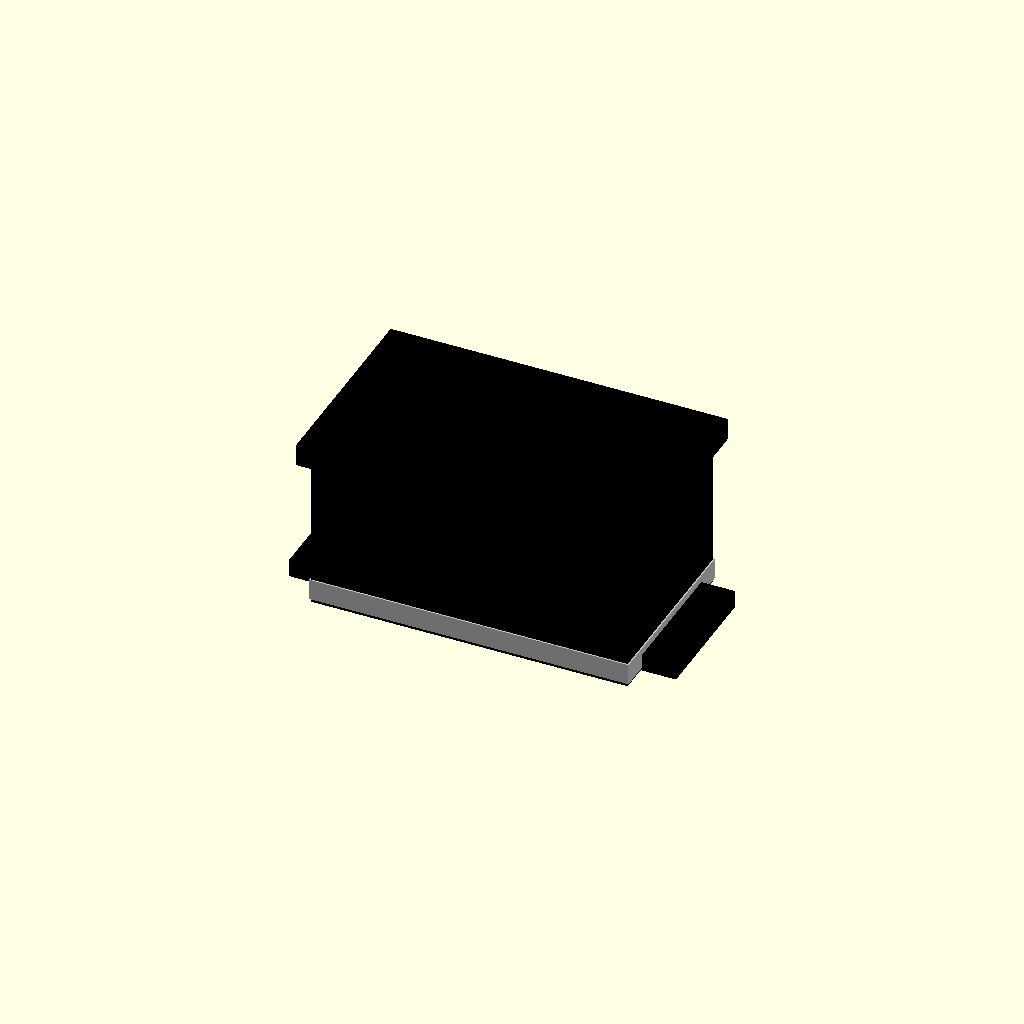
Cell 1: rendered with the file's own defaults.
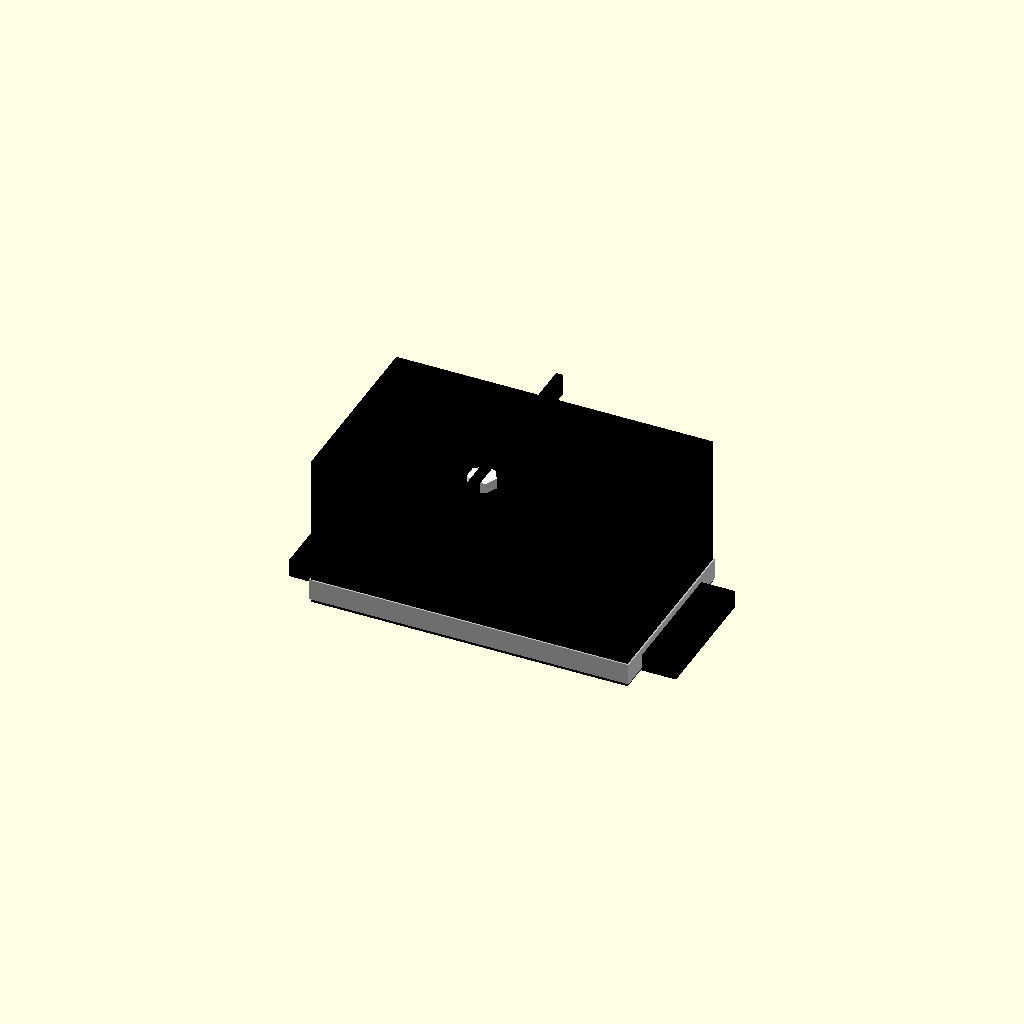
Cell 2: the same model with bezel_width = 1.
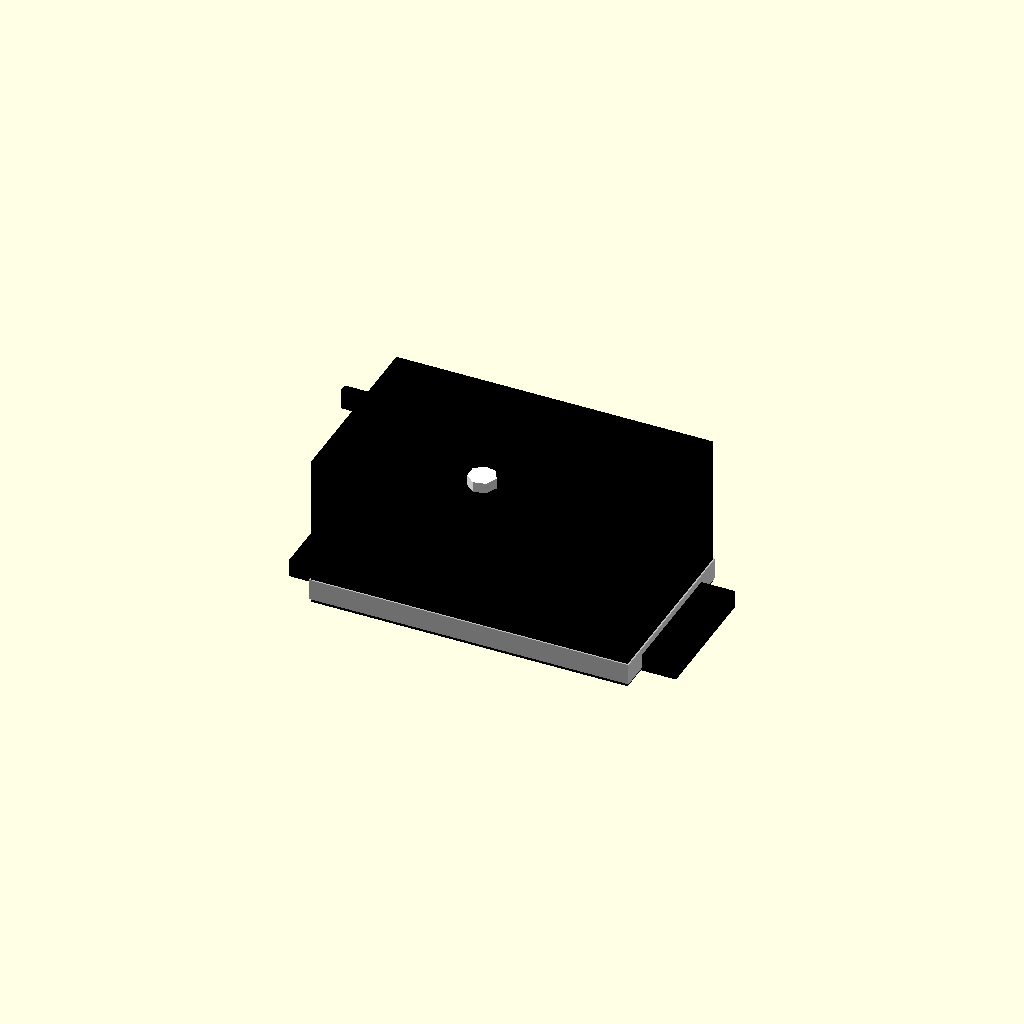
Cell 3: the same model with bezel_height = 1.
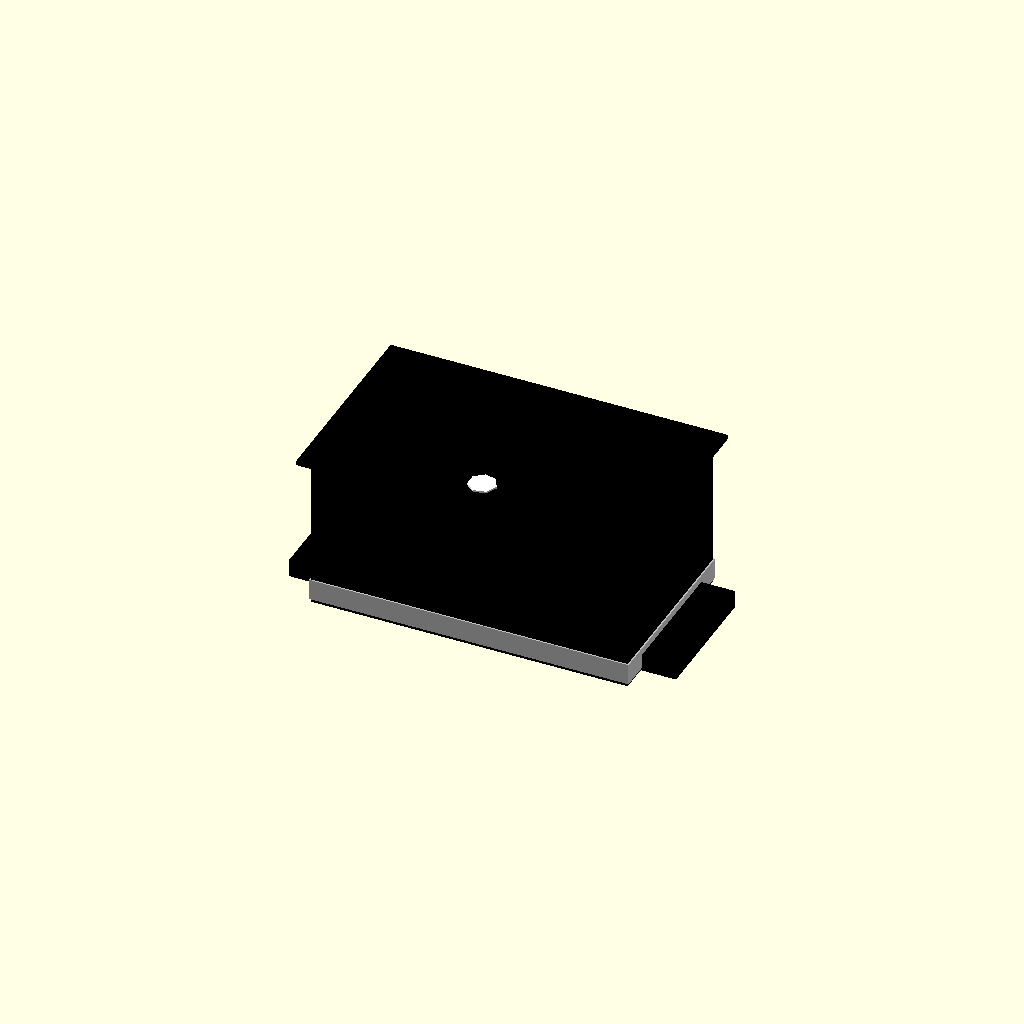
Cell 4: the same model with bezel_thickness = 0.5.
One fixed orthographic camera (rotation 55°, 0°, 25°; colour scheme Cornfield) for every cell.
Source of the model, results/nopscadlib/ablations/no_recovery/scad/panel_meter__DSN_VC288.scad:
// Parameters
voltage_range_v = 100; //[50:200:10]
current_range_a = 10; //[5:20:1]
bezel_width = 48; //[24:96:1]
bezel_height = 29; //[15:58:1]
bezel_thickness = 3; //[1.5:6:0.5]
body_width = 45; //[22.5:90:1]
body_height = 26; //[13:52:1]
body_depth = 22; //[11:44:1]
aperture_width = 36; //[18:72:1]
aperture_height = 14; //[7:28:1]
corner_radius = 2; //[0:6:0.5]
panel_thickness_supported_min = 1; //[0.5:2:0.1]
panel_thickness_supported_max = 4; //[2:8:0.5]
tab_width = 6; //[3:12:0.5]
tab_height = 18; //[9:36:1]
tab_depth = 2.5; //[1:6:0.5]
cutout_clearance = 0.2; //[0:1:0.05]
rear_clearance_depth = 30; //[15:60:1]
connector_clearance = 10; //[5:25:1]
button_diameter = 4; //[2:8:0.5]
button_height = 1.5; //[0.5:4:0.5]
button_offset_x = 0; //[-10:10:0.5]
button_offset_y = -9; //[-14:14:0.5]
eps_overlap = 1; //[0.5:2:0.1]
panel_thickness = 3; //[1:6:0.5]
panel_margin = 12; //[6:30:1]
pcb_thickness = 1.6; //[0.8:3.2:0.1]
pcb_clearance = 1; //[0.5:3:0.5]

// Panel Meter - complete geometry
module panel_meter() {
  color("Black") {
    // Front Bezel
    difference() {
      translate([0, 0, bezel_thickness / 2])
        cube([bezel_width, bezel_height, bezel_thickness], center=true);
      translate([0, 0, bezel_thickness / 2])
        cube([aperture_width, aperture_height, bezel_thickness + 2 * eps_overlap], center=true);
    }
    // Rear Body
    translate([0, 0, -(body_depth / 2)])
      cube([body_width, body_height, body_depth], center=true);
    // Side Tabs
    translate([-(body_width / 2 + tab_width / 2 - eps_overlap), 0, -(body_depth - tab_depth / 2)])
      cube([tab_width, tab_height, tab_depth], center=true);
    translate([(body_width / 2 + tab_width / 2 - eps_overlap), 0, -(body_depth - tab_depth / 2)])
      cube([tab_width, tab_height, tab_depth], center=true);
  }
}

// Panel Meter Cutout - complete geometry
module panel_meter_cutout() {
  color("Silver") {
    difference() {
      translate([0, 0, panel_thickness / 2])
        cube([body_width + 2 * cutout_clearance, body_height + 2 * cutout_clearance, panel_thickness], center=true);
      translate([0, 0, panel_thickness / 2])
        cube([body_width, body_height, panel_thickness + eps_overlap], center=true);
    }
  }
}

// Panel Meter Button - complete geometry
module panel_meter_button() {
  color("White") {
    translate([button_offset_x, button_offset_y, bezel_thickness / 2 + button_height / 2 - eps_overlap])
      cylinder(r=button_diameter / 2, h=button_height, center=true);
  }
}

// Assembly
module assembly() {
  panel_meter();
  translate([0, 0, -(panel_thickness / 2 + rear_clearance_depth / 2 + connector_clearance / 2)])
    panel_meter_cutout();
  panel_meter_button();
}

assembly();
Customizer parameters (derived from the source; name, type, default, range or options):
voltage_range_v: number, default 100, range 10 to 50, step 200
current_range_a: number, default 10, range 1 to 5, step 20
bezel_width: number, default 48, range 1 to 24, step 96
bezel_height: number, default 29, range 1 to 15, step 58
bezel_thickness: number, default 3, range 0.5 to 1.5, step 6
body_width: number, default 45, range 1 to 22.5, step 90
body_height: number, default 26, range 1 to 13, step 52
body_depth: number, default 22, range 1 to 11, step 44
aperture_width: number, default 36, range 1 to 18, step 72
aperture_height: number, default 14, range 1 to 7, step 28
corner_radius: number, default 2, range 0 to 0.5, step 6
panel_thickness_supported_min: number, default 1, range 0.1 to 0.5, step 2
panel_thickness_supported_max: number, default 4, range 0.5 to 2, step 8
tab_width: number, default 6, range 0.5 to 3, step 12
tab_height: number, default 18, range 1 to 9, step 36
tab_depth: number, default 2.5, range 0.5 to 1, step 6
cutout_clearance: number, default 0.2, range 0 to 0.05, step 1
rear_clearance_depth: number, default 30, range 1 to 15, step 60
connector_clearance: number, default 10, range 1 to 5, step 25
button_diameter: number, default 4, range 0.5 to 2, step 8
button_height: number, default 1.5, range 0.5 to 0.5, step 4
button_offset_x: number, default 0, range -10 to 0.5, step 10
button_offset_y: number, default -9, range -14 to 0.5, step 14
eps_overlap: number, default 1, range 0.1 to 0.5, step 2
panel_thickness: number, default 3, range 0.5 to 1, step 6
panel_margin: number, default 12, range 1 to 6, step 30
pcb_thickness: number, default 1.6, range 0.1 to 0.8, step 3.2
pcb_clearance: number, default 1, range 0.5 to 0.5, step 3
